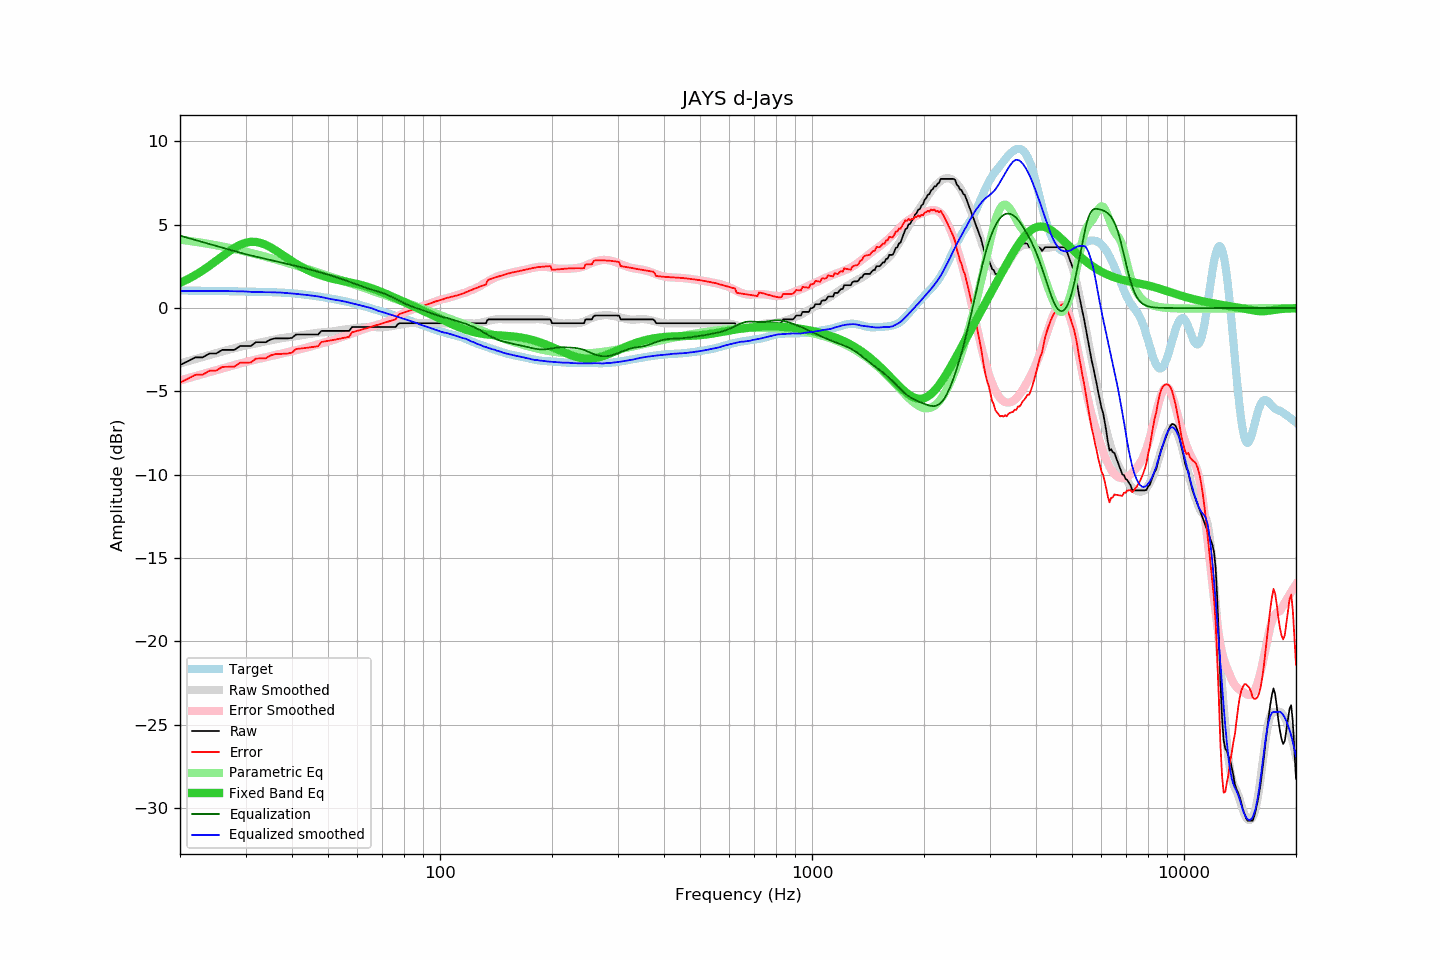

Source data for this figure (header and first rows):
frequency, raw, error, smoothed, error_smoothed, equalization, parametric_eq, equalized_raw, equalized_smoothed, target
20, -3.42, -4.47, -3.32, -4.35, 4.35, 1.51, 0.93, 1.02, 1.06
21, -3.19, -4.24, -3.19, -4.21, 4.21, 1.74, 1.03, 1.03, 1.05
22, -2.96, -4.00, -3.06, -4.09, 4.09, 1.98, 1.13, 1.03, 1.04
23, -2.96, -4.00, -2.93, -3.96, 3.96, 2.25, 1.00, 1.03, 1.04
24, -2.73, -3.76, -2.82, -3.84, 3.84, 2.54, 1.12, 1.03, 1.03
25, -2.73, -3.75, -2.70, -3.73, 3.73, 2.83, 1.00, 1.03, 1.03
26, -2.51, -3.53, -2.60, -3.62, 3.62, 3.11, 1.11, 1.02, 1.02
27, -2.51, -3.52, -2.50, -3.52, 3.52, 3.38, 1.01, 1.02, 1.01
28, -2.51, -3.52, -2.41, -3.42, 3.42, 3.61, 0.91, 1.01, 1.01
29, -2.28, -3.28, -2.32, -3.33, 3.33, 3.80, 1.05, 1.01, 1.00
30, -2.28, -3.27, -2.24, -3.24, 3.24, 3.92, 0.96, 1.00, 0.99
31, -2.28, -3.26, -2.18, -3.16, 3.16, 3.98, 0.88, 0.97, 0.99
32, -2.05, -3.03, -2.12, -3.09, 3.09, 3.97, 1.04, 0.96, 0.98
33, -2.05, -3.02, -2.06, -3.02, 3.02, 3.91, 0.97, 0.96, 0.97
34, -2.05, -3.01, -2.00, -2.95, 2.95, 3.80, 0.90, 0.95, 0.97
35, -1.89, -2.84, -1.94, -2.89, 2.89, 3.65, 1.00, 0.95, 0.96
36, -1.82, -2.77, -1.88, -2.82, 2.82, 3.49, 1.01, 0.94, 0.95
37, -1.82, -2.75, -1.82, -2.76, 2.76, 3.32, 0.94, 0.94, 0.94
38, -1.82, -2.74, -1.79, -2.70, 2.70, 3.14, 0.89, 0.92, 0.92
39, -1.82, -2.72, -1.76, -2.65, 2.65, 2.98, 0.83, 0.89, 0.91
40, -1.79, -2.68, -1.71, -2.59, 2.59, 2.82, 0.80, 0.88, 0.89
41, -1.59, -2.46, -1.68, -2.53, 2.53, 2.67, 0.94, 0.86, 0.87
42, -1.59, -2.43, -1.65, -2.47, 2.47, 2.53, 0.89, 0.83, 0.84
43, -1.59, -2.41, -1.61, -2.42, 2.42, 2.40, 0.83, 0.81, 0.82
44, -1.59, -2.38, -1.57, -2.36, 2.36, 2.29, 0.77, 0.78, 0.79
45, -1.59, -2.35, -1.54, -2.30, 2.30, 2.19, 0.71, 0.75, 0.76
46, -1.59, -2.32, -1.51, -2.24, 2.24, 2.10, 0.65, 0.73, 0.73
47, -1.59, -2.29, -1.48, -2.18, 2.18, 2.02, 0.59, 0.70, 0.70
48, -1.37, -2.04, -1.46, -2.12, 2.12, 1.95, 0.75, 0.66, 0.67
49, -1.37, -2.00, -1.44, -2.06, 2.06, 1.89, 0.69, 0.62, 0.63
50, -1.37, -1.97, -1.43, -2.01, 2.01, 1.83, 0.64, 0.58, 0.60
51, -1.37, -1.94, -1.41, -1.95, 1.95, 1.78, 0.58, 0.54, 0.57
52, -1.37, -1.90, -1.38, -1.89, 1.89, 1.74, 0.52, 0.51, 0.53
53, -1.37, -1.87, -1.35, -1.83, 1.83, 1.70, 0.46, 0.48, 0.50
54, -1.37, -1.83, -1.32, -1.77, 1.77, 1.66, 0.40, 0.44, 0.46
55, -1.37, -1.79, -1.30, -1.70, 1.70, 1.62, 0.34, 0.41, 0.43
56, -1.37, -1.76, -1.27, -1.64, 1.64, 1.59, 0.28, 0.37, 0.39
57, -1.37, -1.72, -1.25, -1.58, 1.58, 1.55, 0.21, 0.33, 0.35
58, -1.14, -1.45, -1.24, -1.52, 1.52, 1.52, 0.38, 0.28, 0.31
59, -1.14, -1.41, -1.22, -1.46, 1.46, 1.48, 0.32, 0.24, 0.27
60, -1.14, -1.36, -1.19, -1.40, 1.40, 1.44, 0.26, 0.21, 0.23
61, -1.14, -1.32, -1.17, -1.34, 1.34, 1.40, 0.20, 0.17, 0.18
62, -1.14, -1.27, -1.15, -1.28, 1.28, 1.36, 0.14, 0.13, 0.14
63, -1.14, -1.23, -1.14, -1.23, 1.23, 1.31, 0.09, 0.09, 0.09
64, -1.14, -1.18, -1.13, -1.18, 1.18, 1.27, 0.04, 0.05, 0.04
65, -1.14, -1.14, -1.12, -1.13, 1.13, 1.22, -0.01, 0.01, -0.00
66, -1.14, -1.09, -1.12, -1.09, 1.09, 1.17, -0.05, -0.03, -0.05
67, -1.14, -1.05, -1.14, -1.04, 1.04, 1.11, -0.10, -0.09, -0.09
68, -1.14, -1.00, -1.16, -1.00, 1.00, 1.06, -0.14, -0.16, -0.13
69, -1.14, -0.96, -1.16, -0.96, 0.96, 1.00, -0.18, -0.20, -0.18
70, -1.14, -0.92, -1.15, -0.91, 0.91, 0.95, -0.22, -0.24, -0.22
71, -1.14, -0.88, -1.14, -0.86, 0.86, 0.89, -0.28, -0.28, -0.26
72, -1.14, -0.84, -1.13, -0.81, 0.81, 0.83, -0.33, -0.32, -0.30
73, -1.14, -0.79, -1.11, -0.74, 0.74, 0.77, -0.39, -0.36, -0.35
74, -1.14, -0.75, -1.09, -0.68, 0.68, 0.71, -0.45, -0.40, -0.39
75, -1.14, -0.71, -1.06, -0.62, 0.62, 0.66, -0.52, -0.45, -0.43
76, -1.14, -0.67, -1.04, -0.55, 0.55, 0.60, -0.58, -0.49, -0.47
77, -0.96, -0.44, -1.02, -0.49, 0.49, 0.54, -0.47, -0.53, -0.51
78, -0.91, -0.35, -0.99, -0.42, 0.42, 0.48, -0.49, -0.57, -0.56
79, -0.91, -0.31, -0.97, -0.36, 0.36, 0.43, -0.55, -0.61, -0.60
... 553 more rows
